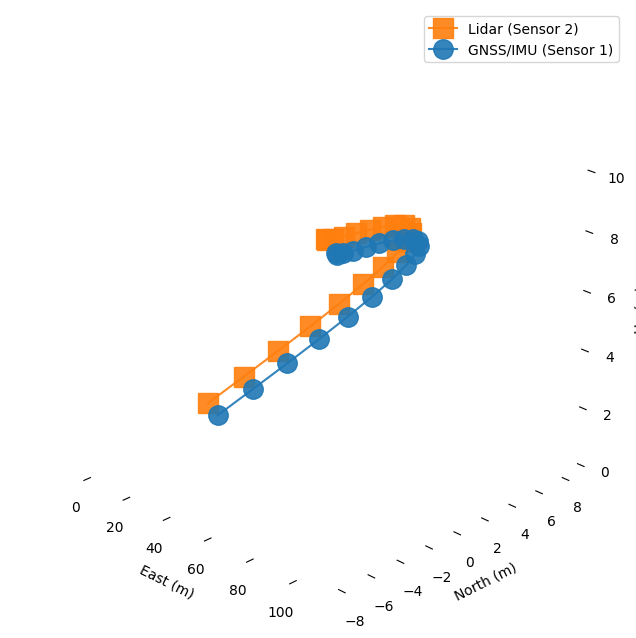

Write the Python code that produced this figure.
import numpy as np
import matplotlib.pyplot as plt
from scipy.interpolate import CubicSpline
from mpl_toolkits.mplot3d import Axes3D


import math

x = -1.34
y = 2.98
z = -21.56

magnitude = math.sqrt(x**2 + y**2 + z**2)
print(magnitude)  # Output: ≈ 21.78



plt.style.use('default')

# --- Generate smooth base trajectory ---
num_points = 20  # Fewer control points for smoothness
t = np.linspace(0, 15, num_points)

# Control points for smooth s-curve with elevation
x = np.linspace(0, 80, num_points)
y = 8 * np.sin(x/25)  # Base s-curve
z = 0.1 * x + 1 * np.sin(x/30)  # Elevation profile

# Create cubic spline interpolators
cs_x = CubicSpline(t, x)
cs_y = CubicSpline(t, y)
cs_z = CubicSpline(t, z)

# Sample at higher resolution for smoothness
t_dense = np.linspace(0, 20, 20)
x_smooth = cs_x(t_dense)
y_smooth = cs_y(t_dense)
z_smooth = cs_z(t_dense)

# --- Sensor transformation ---
# Rotation (pitch 5°, yaw 20°, roll 3°)
Rx = np.array([[1, 0, 0],
               [0, np.cos(np.radians(0)), -np.sin(np.radians(0))],
               [0, np.sin(np.radians(0)), np.cos(np.radians(0))]])

Ry = np.array([[np.cos(np.radians(.01)), 0, np.sin(np.radians(.01))],
               [0, 1, 0],
               [-np.sin(np.radians(.01)), 0, np.cos(np.radians(.01))]])

Rz = np.array([[np.cos(np.radians(.01)), -np.sin(np.radians(.01)), 0],
               [np.sin(np.radians(.01)), np.cos(np.radians(.01)), 0],
               [0, 0, 1]])

extrinsic_rotation = Rz @ Ry @ Rx
extrinsic_translation = np.array([.2, -0.7, 0.6])  # Sensor offset

# Apply transformation
traj1 = np.vstack((x_smooth, y_smooth, z_smooth)).T
traj2 = (extrinsic_rotation @ traj1.T).T + extrinsic_translation

# --- Visualization ---
fig = plt.figure(figsize=(10, 8), facecolor='none')
ax = fig.add_subplot(111, projection='3d')

ax.plot(traj2[:,0], traj2[:,1], traj2[:,2], 
        c='#ff7f0e', marker='s', markersize=14,
        label='Lidar (Sensor 2)', 
        linewidth=1.5, alpha=0.9)
# Plot smooth trajectories
ax.plot(traj1[:,0], traj1[:,1], traj1[:,2], 
        c='#1f77b4', marker='o', markersize=14, 
        label='GNSS/IMU (Sensor 1)', 
        linewidth=1.5, alpha=0.9)



# Style adjustments
ax.set_xlabel('East (m)', fontsize=10)
ax.set_ylabel('North (m)', fontsize=10)
ax.set_zlabel('Up (m)', fontsize=10)
ax.legend()

# Equal aspect ratio
ax.set_box_aspect([1, 1, 1])

# Transparent background
for axis in [ax.xaxis, ax.yaxis, ax.zaxis]:
    axis.set_pane_color((1.0, 1.0, 1.0, 0.0))
    axis.line.set_color((1.0, 1.0, 1.0, 0.0))
ax.grid(False)

# Set viewing angle for best visualization
ax.view_init(elev=25, azim=-45)

#plt.tight_layout()
#plt.savefig('smooth_trajectories.png', transparent=True, dpi=300)
plt.show()